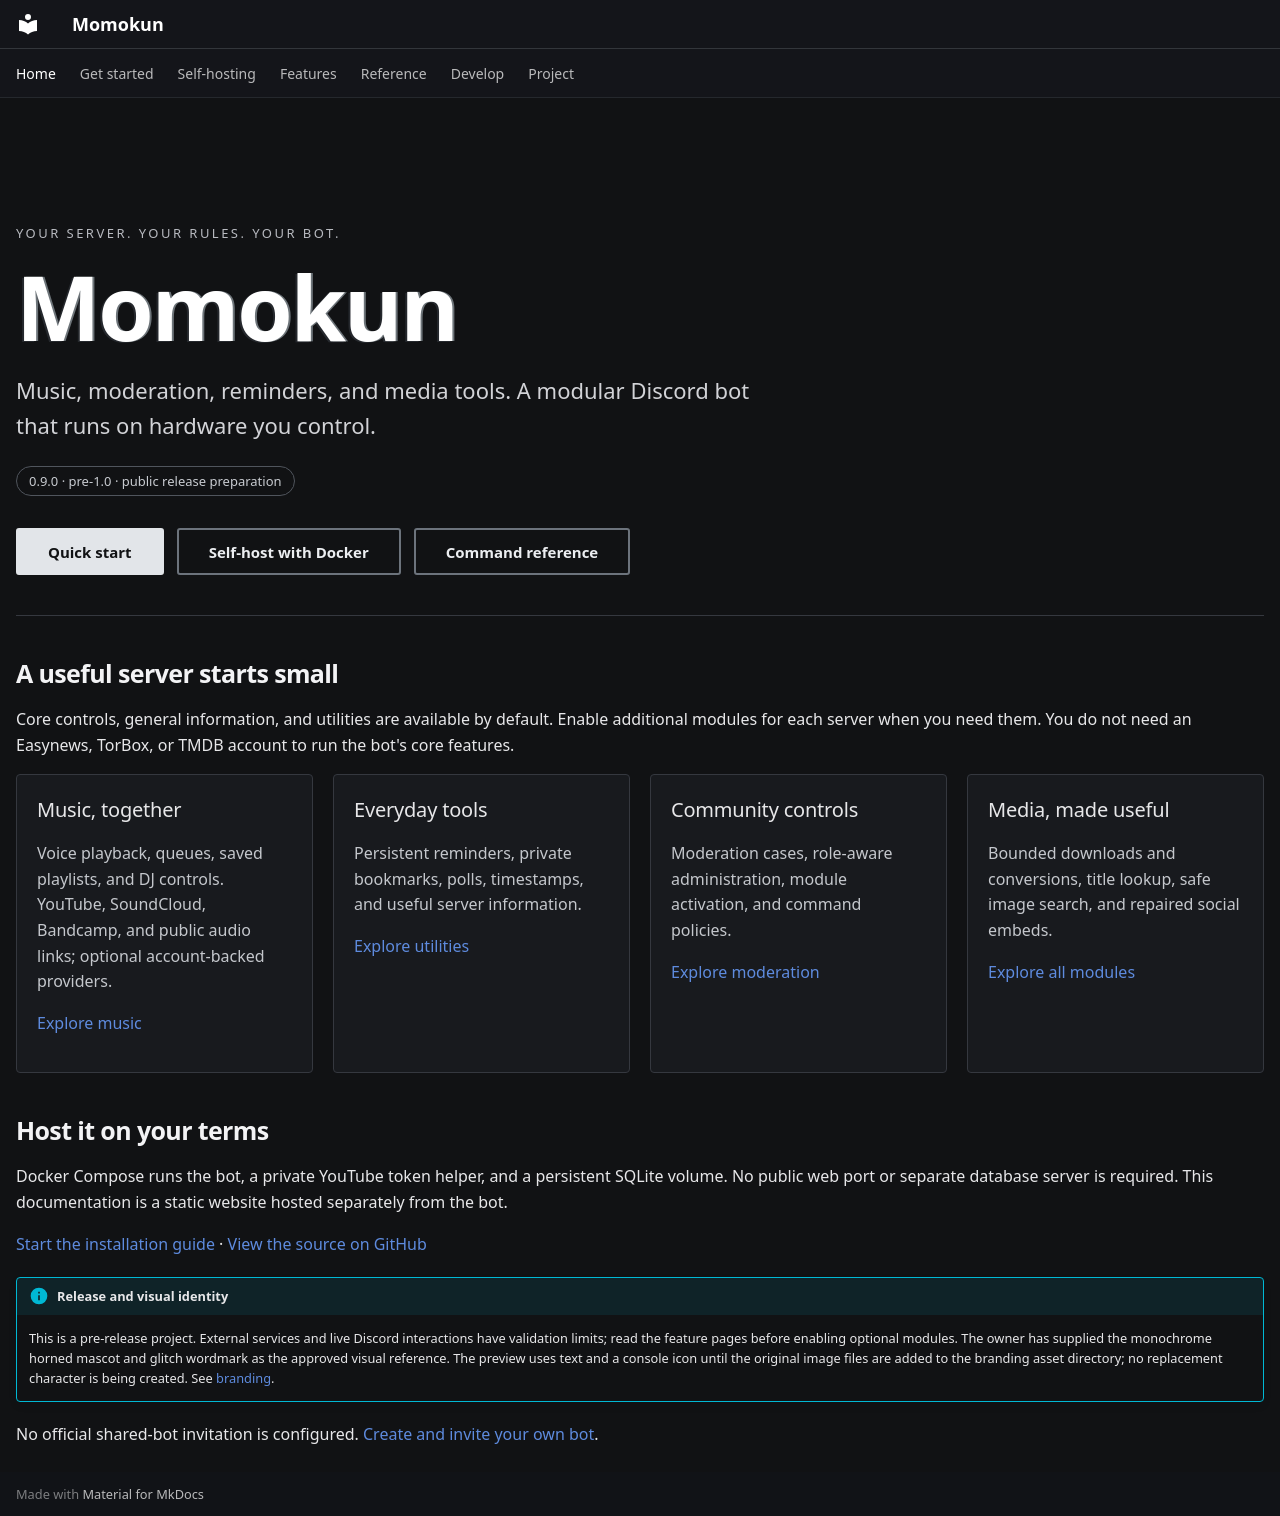

repository: oper-goon/momo-discord-bot · page: index.html · generator: mkdocs

---
hide:
  - navigation
  - toc
---

<div class="momo-hero" markdown>
<span class="momo-eyebrow">Your server. Your rules. Your bot.</span>

# Momokun

<p class="momo-lead">Music, moderation, reminders, and media tools. A modular Discord bot that runs on hardware you control.</p>

<span class="momo-status">0.9.0 · pre-1.0 · public release preparation</span>

<div class="momo-actions" markdown>
[Quick start](getting-started/index.md){ .md-button .md-button--primary }
[Self-host with Docker](self-hosting/index.md){ .md-button }
[Command reference](reference/commands.md){ .md-button }
</div>
</div>

## A useful server starts small

Core controls, general information, and utilities are available by default.
Enable additional modules for each server when you need them. You do not need
an Easynews, TorBox, or TMDB account to run the bot's core features.

<div class="momo-grid" markdown>
<div class="momo-card" markdown>
### Music, together
Voice playback, queues, saved playlists, and DJ controls. YouTube, SoundCloud,
Bandcamp, and public audio links; optional account-backed providers.

[Explore music](features/music.md)
</div>
<div class="momo-card" markdown>
### Everyday tools
Persistent reminders, private bookmarks, polls, timestamps, and useful server information.

[Explore utilities](features/utility.md)
</div>
<div class="momo-card" markdown>
### Community controls
Moderation cases, role-aware administration, module activation, and command policies.

[Explore moderation](features/moderation.md)
</div>
<div class="momo-card" markdown>
### Media, made useful
Bounded downloads and conversions, title lookup, safe image search, and repaired social embeds.

[Explore all modules](features/index.md)
</div>
</div>

## Host it on your terms

Docker Compose runs the bot, a private YouTube token helper, and a persistent
SQLite volume. No public web port or separate database server is required.
This documentation is a static website hosted separately from the bot.

[Start the installation guide](getting-started/index.md) ·
[View the source on GitHub](https://github.com/oper-goon/momo-discord-bot)

!!! info "Release and visual identity"
    This is a pre-release project. External services and live Discord interactions
    have validation limits; read the feature pages before enabling optional modules.
    The owner has supplied the monochrome horned mascot and glitch wordmark as
    the approved visual reference. The preview uses text and a console icon until
    the original image files are added to the branding asset directory; no
    replacement character is being created. See [branding](project/branding.md).

No official shared-bot invitation is configured. [Create and invite your own bot](getting-started/index.md).
